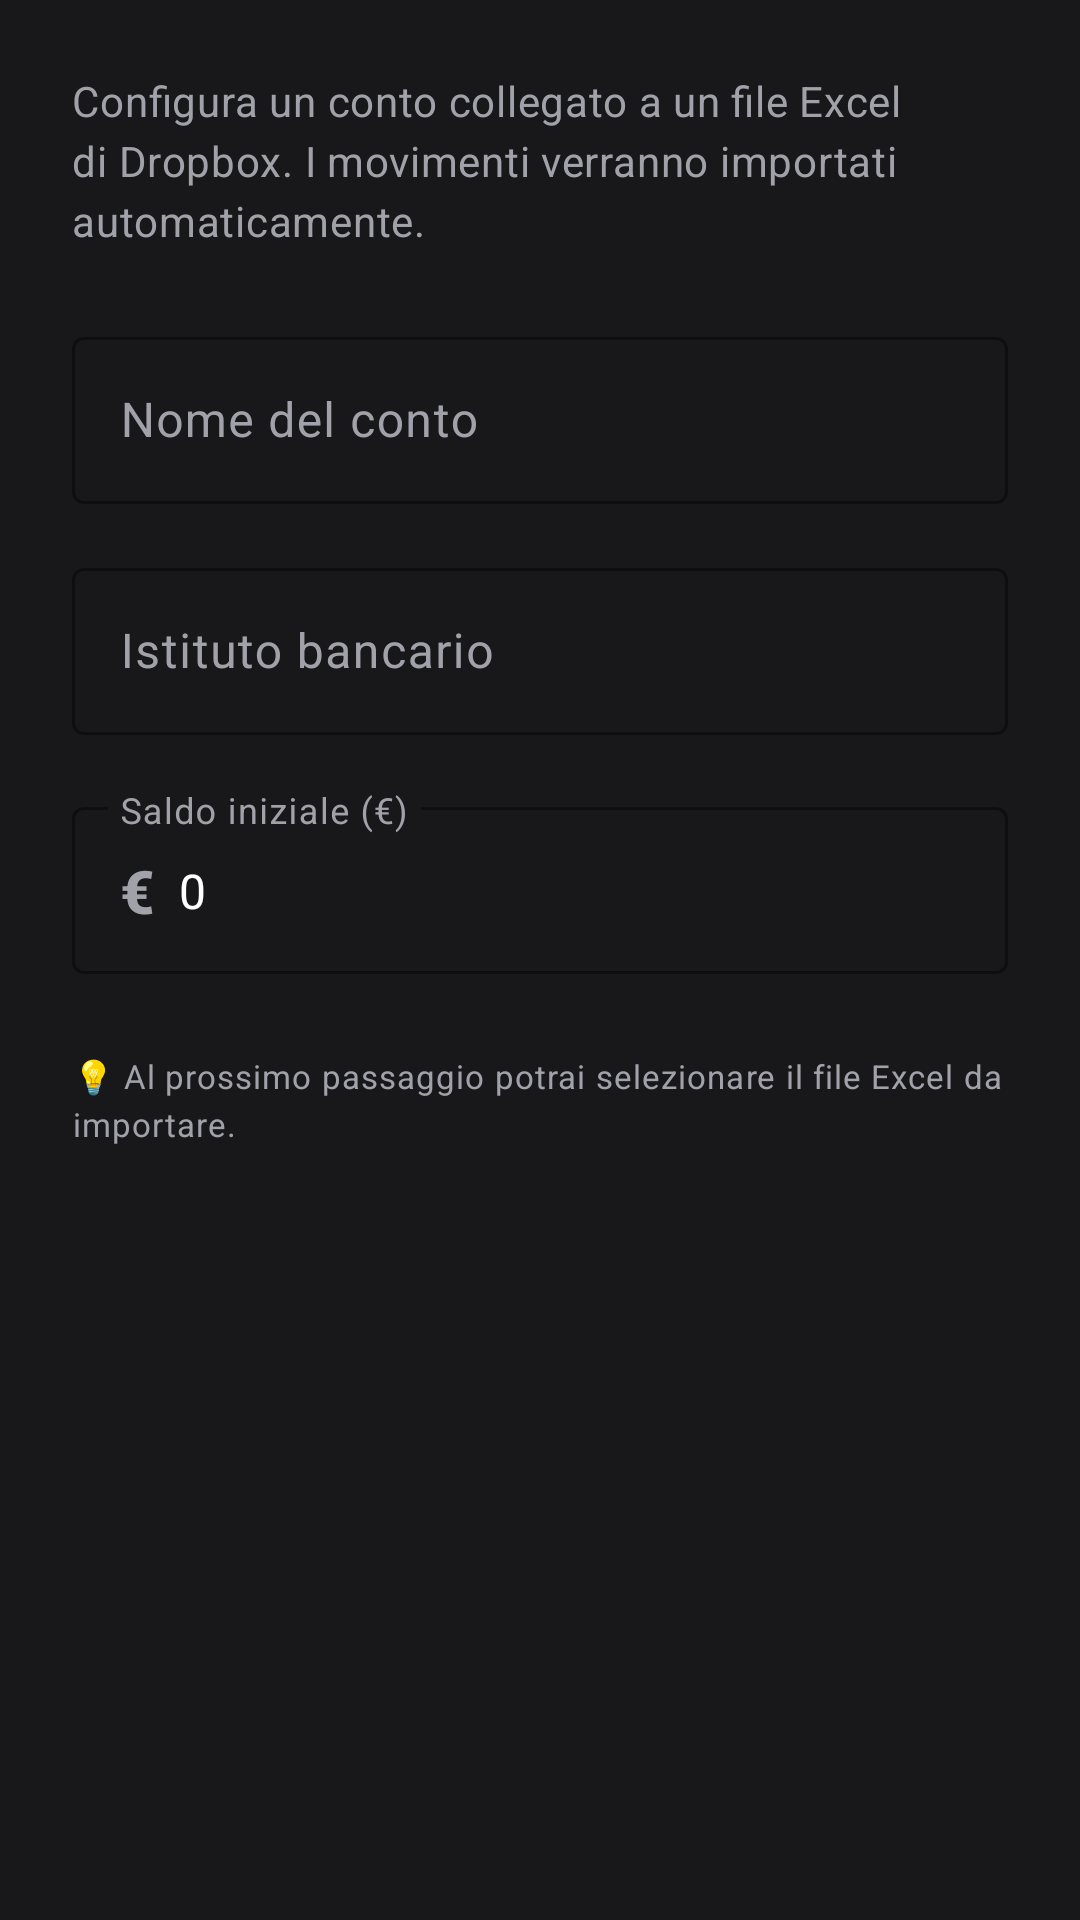

Android layout source for this screen:
<!-- AndroidManifest.xml: application theme Theme.Conti -->
<!-- res/layout/dialog_aggiungi_conto_excel.xml -->
<?xml version="1.0" encoding="utf-8"?>
<LinearLayout xmlns:android="http://schemas.android.com/apk/res/android"
    xmlns:app="http://schemas.android.com/apk/res-auto"
    android:layout_width="match_parent"
    android:layout_height="wrap_content"
    android:orientation="vertical"
    android:background="@color/zinc_900"
    android:padding="@dimen/spacing_xl">

    
    <TextView
        style="@style/TextAppearance.Monio.BodyMedium"
        android:layout_width="match_parent"
        android:layout_height="wrap_content"
        android:text="Configura un conto collegato a un file Excel di Dropbox. I movimenti verranno importati automaticamente."
        android:textColor="@color/text_secondary"
        android:layout_marginBottom="@dimen/spacing_xl" />

    
    <com.google.android.material.textfield.TextInputLayout
        android:id="@+id/tilNomeConto"
        style="@style/Widget.Material3.TextInputLayout.OutlinedBox"
        android:layout_width="match_parent"
        android:layout_height="wrap_content"
        android:hint="Nome del conto"
        app:boxStrokeColor="@color/gold_primary"
        app:hintTextColor="@color/gold_primary"
        android:layout_marginBottom="@dimen/spacing_md">

        <com.google.android.material.textfield.TextInputEditText
            android:id="@+id/etNomeConto"
            android:layout_width="match_parent"
            android:layout_height="wrap_content"
            android:textColor="@color/text_primary"
            android:inputType="text"
            android:maxLines="1" />
    </com.google.android.material.textfield.TextInputLayout>

    
    <com.google.android.material.textfield.TextInputLayout
        android:id="@+id/tilIstituto"
        style="@style/Widget.Material3.TextInputLayout.OutlinedBox"
        android:layout_width="match_parent"
        android:layout_height="wrap_content"
        android:hint="Istituto bancario"
        app:boxStrokeColor="@color/gold_primary"
        app:hintTextColor="@color/gold_primary"
        android:layout_marginBottom="@dimen/spacing_md">

        <com.google.android.material.textfield.TextInputEditText
            android:id="@+id/etIstituto"
            android:layout_width="match_parent"
            android:layout_height="wrap_content"
            android:textColor="@color/text_primary"
            android:inputType="text"
            android:maxLines="1" />
    </com.google.android.material.textfield.TextInputLayout>

    
    <com.google.android.material.textfield.TextInputLayout
        android:id="@+id/tilSaldoIniziale"
        style="@style/Widget.Material3.TextInputLayout.OutlinedBox"
        android:layout_width="match_parent"
        android:layout_height="wrap_content"
        android:hint="Saldo iniziale (€)"
        app:boxStrokeColor="@color/gold_primary"
        app:hintTextColor="@color/gold_primary"
        android:layout_marginBottom="@dimen/spacing_md"
        app:prefixText="€ ">

        <com.google.android.material.textfield.TextInputEditText
            android:id="@+id/etSaldoIniziale"
            android:layout_width="match_parent"
            android:layout_height="wrap_content"
            android:textColor="@color/text_primary"
            android:inputType="numberDecimal"
            android:maxLines="1"
            android:text="0" />
    </com.google.android.material.textfield.TextInputLayout>

    
    <TextView
        style="@style/TextAppearance.Monio.Caption"
        android:layout_width="match_parent"
        android:layout_height="wrap_content"
        android:text="💡 Al prossimo passaggio potrai selezionare il file Excel da importare."
        android:textColor="@color/text_secondary"
        android:layout_marginTop="@dimen/spacing_xs" />

</LinearLayout>
<!-- resources referenced by this layout -->
<resources>
  <color name="gold_primary">#BFA14A</color>
  <color name="text_primary">#FFFFFF</color>
  <color name="text_secondary">#A1A1AA</color>
  <color name="zinc_900">#18181B</color>
  <dimen name="spacing_md">16dp</dimen>
  <dimen name="spacing_xl">24dp</dimen>
  <dimen name="spacing_xs">8dp</dimen>
  <style name="TextAppearance.Monio.BodyMedium" parent="TextAppearance.Material3.BodyMedium">
          <item name="android:textSize">@dimen/text_size_body_medium</item>
          <item name="android:textColor">@color/text_secondary</item>
      </style>
  <style name="TextAppearance.Monio.Caption" parent="TextAppearance.Material3.BodySmall">
          <item name="android:textSize">@dimen/text_size_caption</item>
          <item name="android:textColor">@color/text_tertiary</item>
      </style>
  <style name="Theme.Conti" parent="Base.Theme.Conti" />
  <dimen name="text_size_body_medium">14sp</dimen>
  <dimen name="text_size_caption">11sp</dimen>
  <color name="text_tertiary">#71717A</color>
  <color name="gold_dark">#9A7D35</color>
  <color name="zinc_950">#09090B</color>
  <color name="emerald_500">#10B981</color>
  <color name="emerald_600">#059669</color>
  <color name="white">#FFFFFFFF</color>
  <color name="zinc_800">#27272A</color>
  <color name="red_500">#EF4444</color>
  <style name="TextAppearance.Monio.BodyLarge" parent="TextAppearance.Material3.BodyLarge">
          <item name="android:textSize">@dimen/text_size_body_large</item>
          <item name="android:textColor">@color/text_primary</item>
      </style>
  <style name="TextAppearance.Monio.BodySmall" parent="TextAppearance.Material3.BodySmall">
          <item name="android:textSize">@dimen/text_size_body_small</item>
          <item name="android:textColor">@color/text_tertiary</item>
      </style>
  <style name="TextAppearance.Monio.LabelMedium" parent="TextAppearance.Material3.LabelMedium">
          <item name="android:textSize">@dimen/text_size_body_medium</item>
          <item name="android:textColor">@color/text_secondary</item>
      </style>
  <style name="TextAppearance.Monio.LabelSmall" parent="TextAppearance.Material3.LabelSmall">
          <item name="android:textSize">@dimen/text_size_body_small</item>
          <item name="android:textColor">@color/text_tertiary</item>
      </style>
  <style name="Widget.Monio.PopupMenu" parent="Widget.Material3.PopupMenu">
          <item name="android:popupBackground">@drawable/bg_popup_menu_dark</item>
          <item name="android:popupElevation">@dimen/elevation_lg</item>
      </style>
  <style name="Widget.Monio.ListPopupWindow" parent="">
          <item name="android:popupBackground">@drawable/bg_popup_menu_dark</item>
          <item name="android:dropDownVerticalOffset">@dimen/spacing_xxs</item>
          <item name="android:dropDownHorizontalOffset">0dp</item>
      </style>
  <style name="TextAppearance.Monio.Menu" parent="TextAppearance.Material3.BodyLarge">
          <item name="android:textSize">@dimen/text_size_body_large</item>
          <item name="android:textColor">@color/text_primary</item>
      </style>
  <dimen name="text_size_display_xlarge">48sp</dimen>
  <dimen name="text_size_display_large">36sp</dimen>
  <dimen name="text_size_display_medium">28sp</dimen>
  <dimen name="text_size_title_xlarge">22sp</dimen>
  <dimen name="text_size_title_large">20sp</dimen>
  <dimen name="text_size_title_medium">18sp</dimen>
  <dimen name="text_size_body_large">16sp</dimen>
  <dimen name="text_size_body_small">12sp</dimen>
  <dimen name="text_size_title_small">15sp</dimen>
  <dimen name="elevation_lg">8dp</dimen>
  <dimen name="spacing_xxs">4dp</dimen>
  <dimen name="divider_height">1dp</dimen>
  <dimen name="stroke_width_thin">1dp</dimen>
  <dimen name="corner_radius_sm">8dp</dimen>
  <dimen name="corner_radius_xs">4dp</dimen>
</resources>
